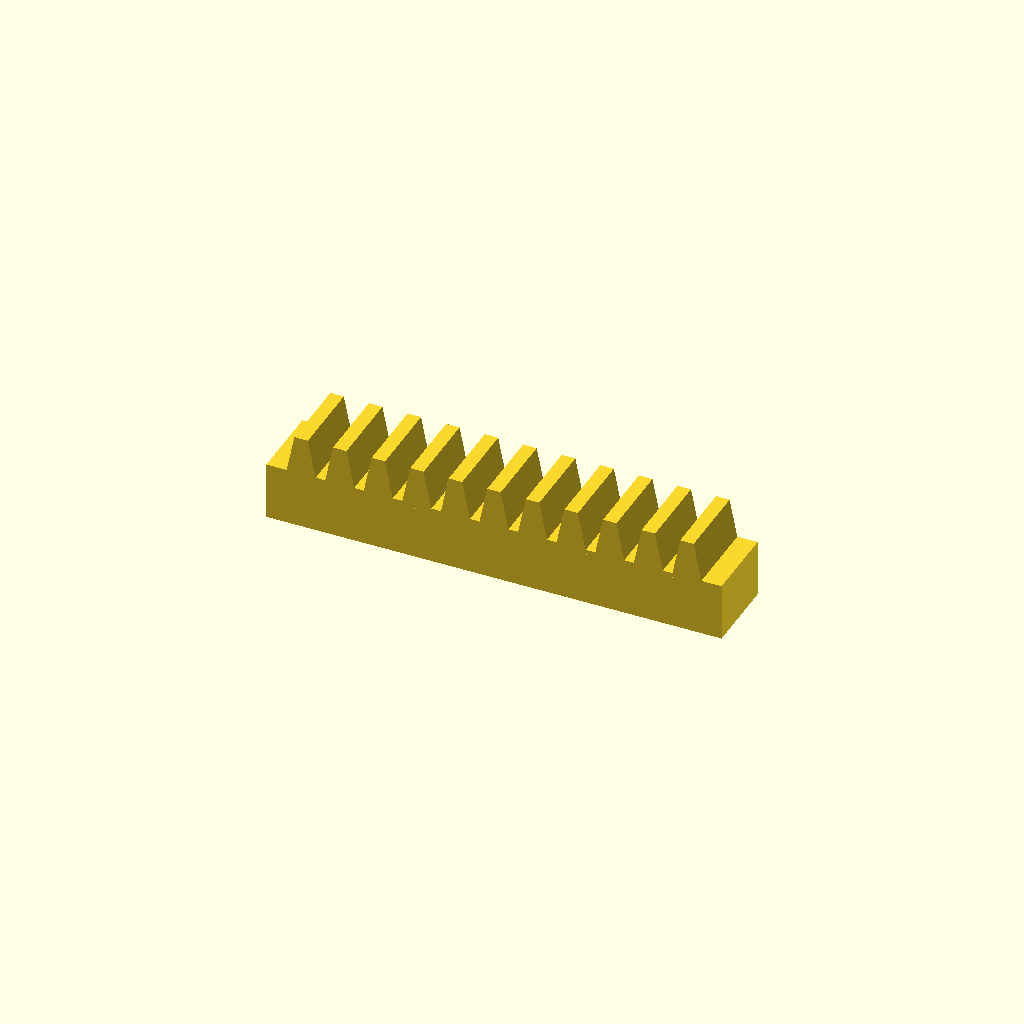
Cell 1: the model at its default parameters.
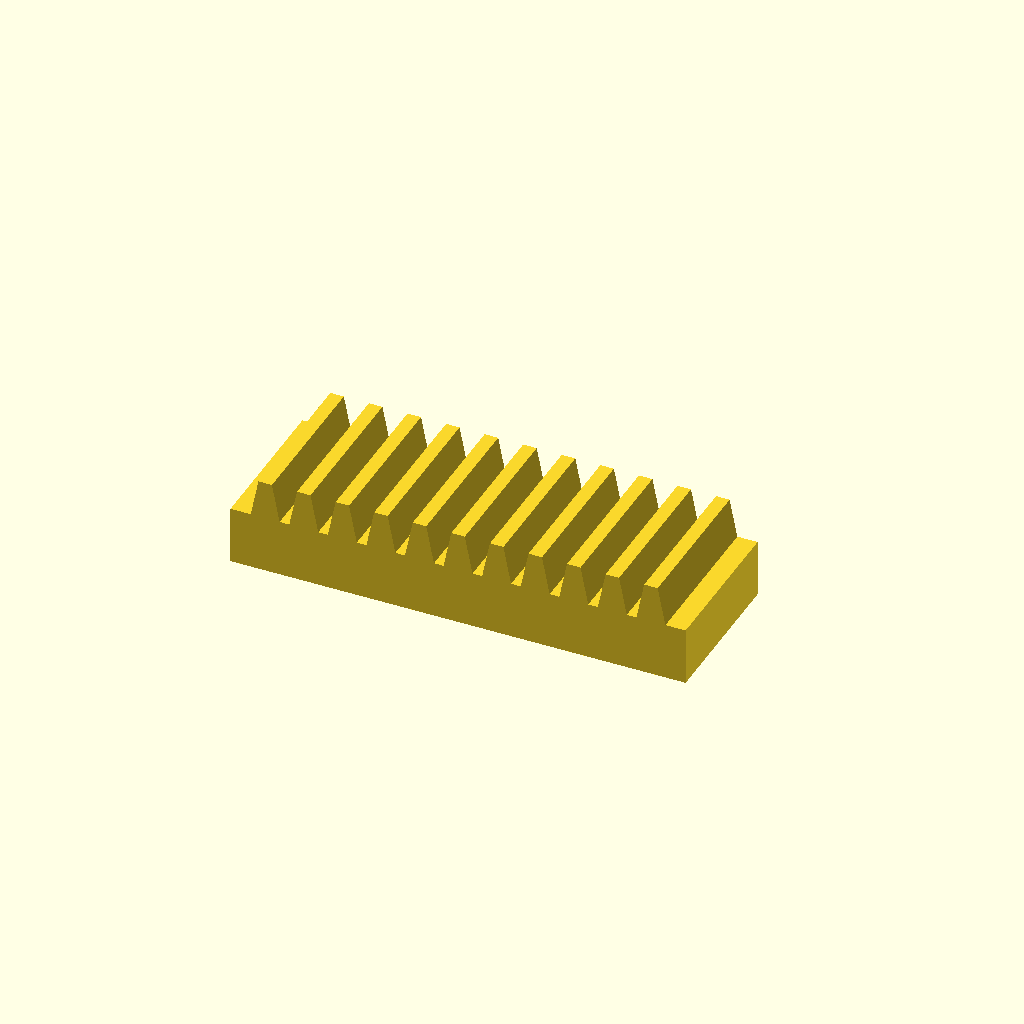
Cell 2 — bar_w set to 32, the other parameters unchanged.
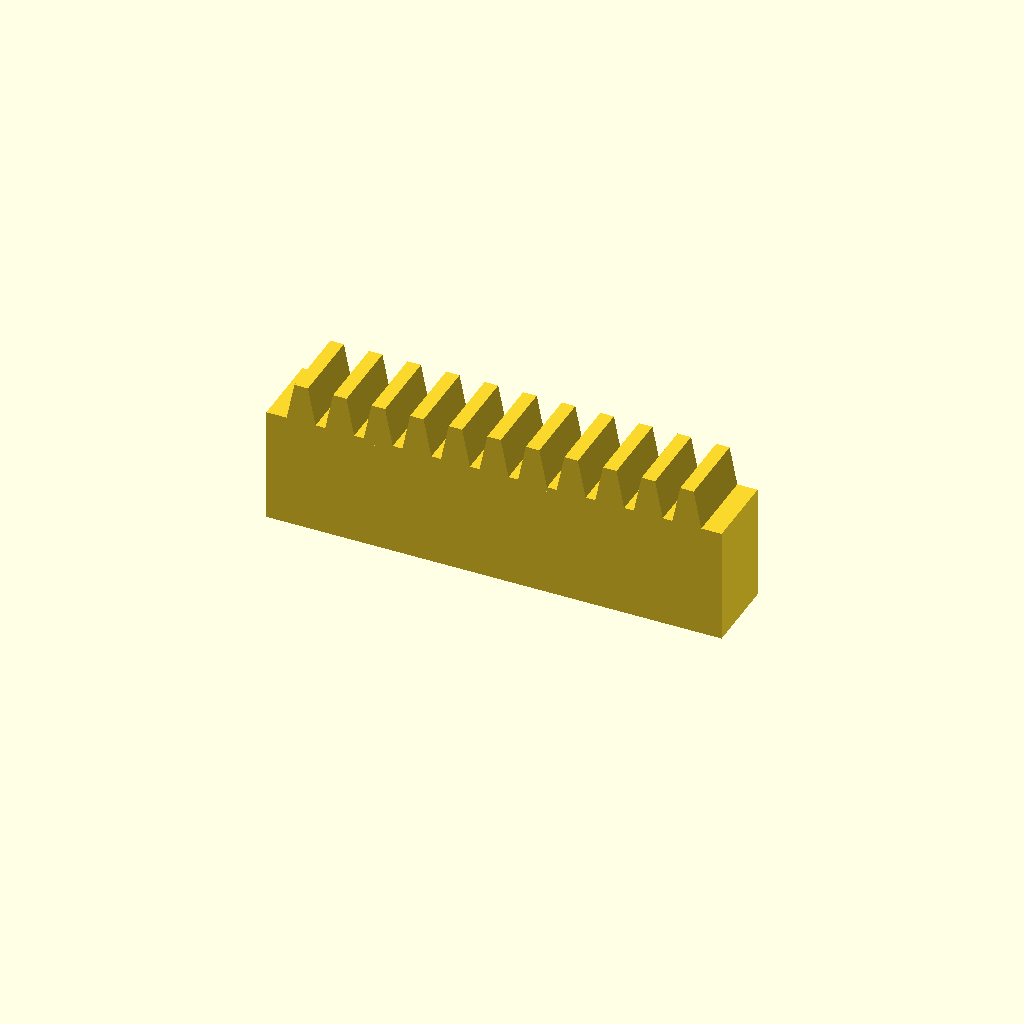
Cell 3: the same model with bar_h = 24.
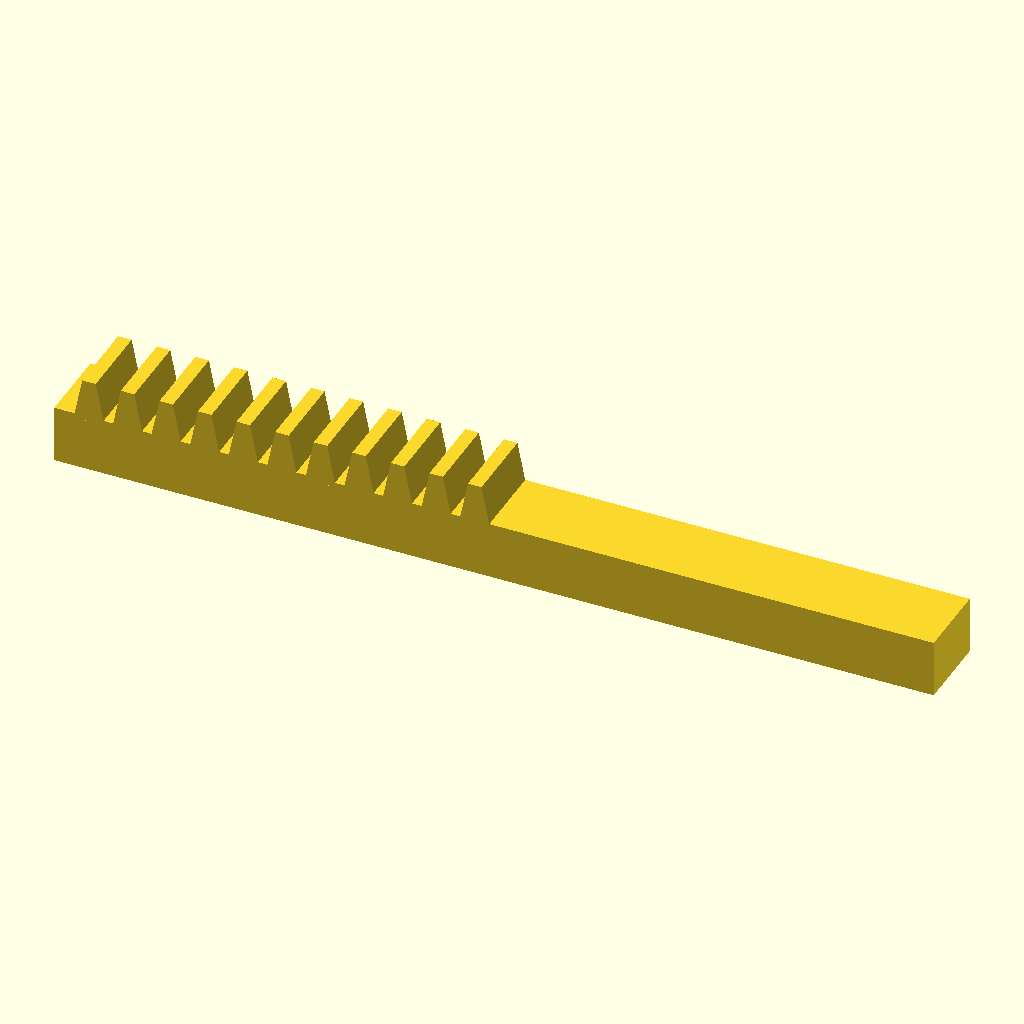
Cell 4: teeth = 22 (everything else at default).
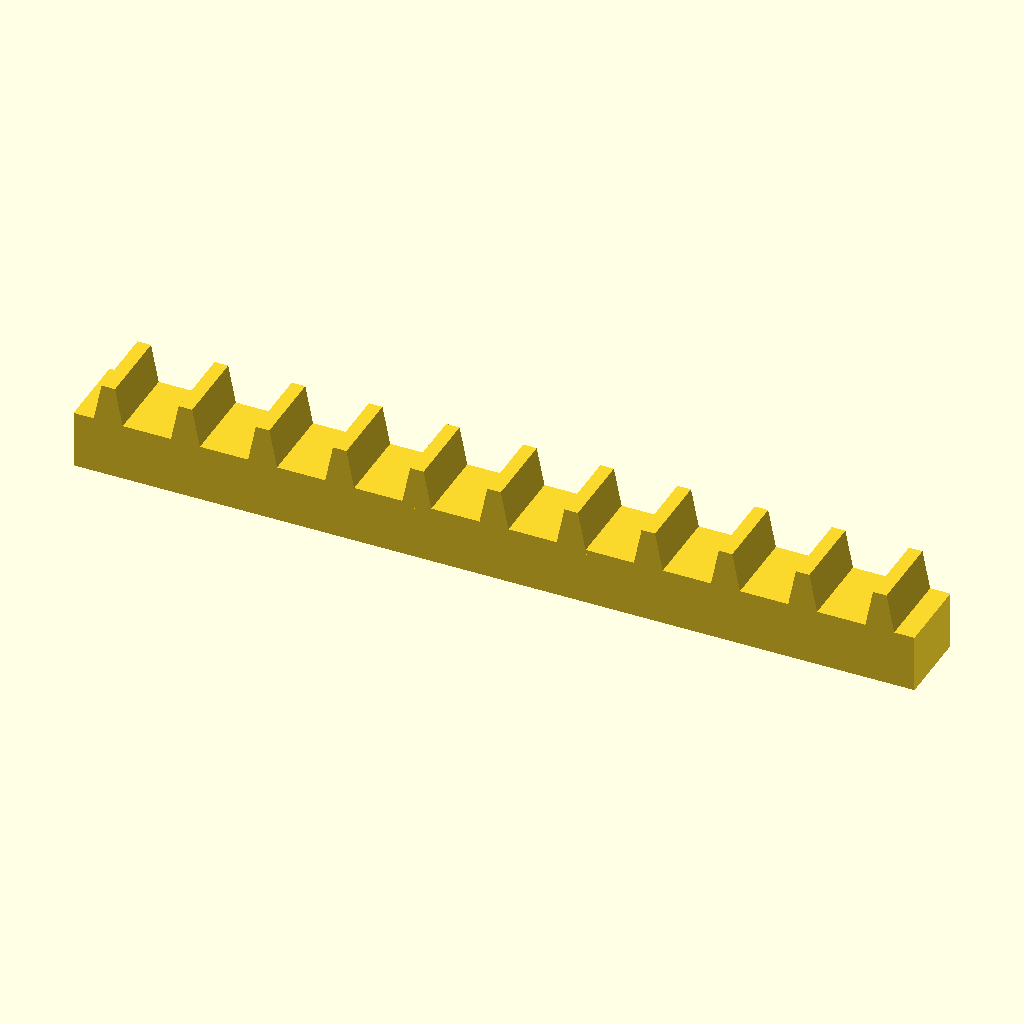
Cell 5: pitch = 16 (everything else at default).
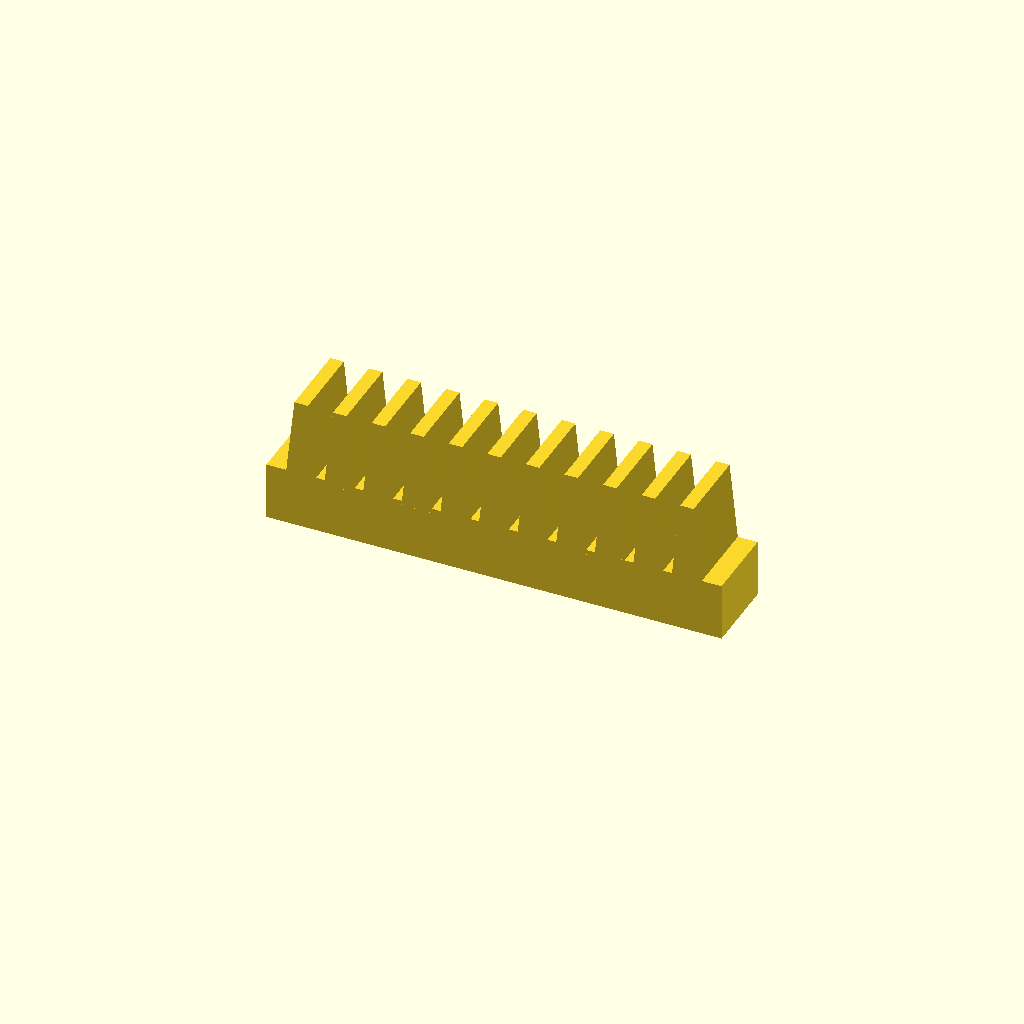
Cell 6 — tooth_h set to 16, the other parameters unchanged.
One fixed orthographic camera (rotation 55°, 0°, 25°; colour scheme Cornfield) for every cell.
Source of the model, optional_data/data/place1/rackbars/part_0228.scad:
$fn = 32;

// ----------------------------------------------------------------------
// Toothed rack, 11 teeth
// 8 mm pitch, 8 mm teeth
// ----------------------------------------------------------------------

// --- parameters (mm) ---
bar_w = 16;     // bar width (Y)
bar_h = 12;     // bar height (Z)
teeth = 11;     // number of teeth
pitch = 8;      // tooth pitch
tooth_h = 8;    // tooth height above the bar
root_w = 6.4;   // tooth width at the root
crest_w = 2.8;  // tooth width at the crest

// --- derived feature positions (mm) ---
span = (teeth - 1) * pitch;  // = 80   distance between the outer teeth
bar_l = span + root_w + 8;   // = 94.4   bar length: teeth plus 4 mm at each end
tooth_x = -span / 2;         // = -40   X of the first tooth
height = bar_h + tooth_h;    // = 20   overall height
feature_centers = [
  [tooth_x + 0 * pitch, -bar_w / 2],
  [tooth_x + 1 * pitch, -bar_w / 2],
  [tooth_x + 2 * pitch, -bar_w / 2],
  [tooth_x + 3 * pitch, -bar_w / 2],
  [tooth_x + 4 * pitch, -bar_w / 2],
  [tooth_x + 5 * pitch, -bar_w / 2],
  [tooth_x + 6 * pitch, -bar_w / 2],
  [tooth_x + 7 * pitch, -bar_w / 2],
  [tooth_x + 8 * pitch, -bar_w / 2],
  [tooth_x + 9 * pitch, -bar_w / 2],
  [tooth_x + 10 * pitch, -bar_w / 2]
];   // tooth centre line, drives the tooth loop

// bar with a rack of teeth, one extruded trapezoium per centre
module rack_tooth() {
  linear_extrude(height = bar_w)
    polygon(points = [
      [0, 0],
      [root_w, 0],
      [root_w / 2 + crest_w / 2, tooth_h + 1],
      [root_w / 2 - crest_w / 2, tooth_h + 1]
    ]);
}

union() {
  translate([-bar_l / 2, -bar_w, 0]) cube([bar_l, bar_w, bar_h]);
  for (centre = feature_centers)
    translate([centre[0] - root_w / 2, 0, bar_h - 1]) rotate([90, 0, 0]) rack_tooth();
}
Parameter table extracted from the source (name, type, default, range or options):
bar_w: number, default 16
bar_h: number, default 12
teeth: number, default 11
pitch: number, default 8
tooth_h: number, default 8
root_w: number, default 6.4
crest_w: number, default 2.8
